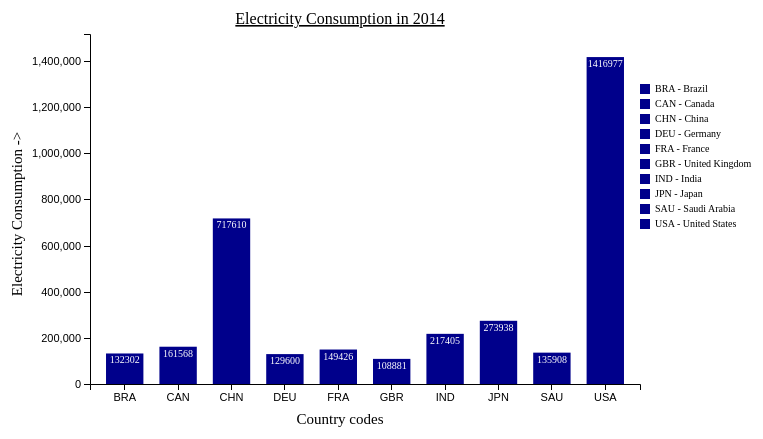
D3 v4 page, settled after 360 driven frames (6 s of simulated time); the page loaded 1 data file(s).


        var dataset;
        var org_data;
        var xScale = d3.scaleBand();  //x scale
        var yScale = d3.scaleLinear();  //y scale
        var margin = { top: 50, left: 50, bottom: 50, right: 150 };
        var width = 800 - margin.left - margin.right;
        var height = 450 - margin.top - margin.bottom;

        // Svg should be global within script as it will used in various methods for transition
        var svg = d3.select("#area1").append("svg")
            .attr('width', width + margin.left + margin.right)
            .attr('height', height + margin.top + margin.bottom)
            .append('g')
            .attr('transform', 'translate(' + margin.left + ', ' + margin.top + ')');

        d3.json("UNData.json", function (data) {
            dataset = data;
            org_data = data.slice();
            genChart();
        })

        // By default alphabetically order is chosen

        d3.select("#alpha").style('background-color', "darkblue");

        function genChart() {
            var ymax = d3.max(dataset, function (d) { return d["Electricity_Consumption"]; });
            var xDomain = dataset.map(function (d) { return d["Country_Code"]; });
            xScale.domain(xDomain).range([margin.left, width]).padding(0.3);
            yScale.domain([0, ymax + 100000]).range([height, 0])

            svg.selectAll('rect').data(dataset).enter().append('rect')
                .attr('x', function (d) {
                    return xScale(d["Country_Code"]);
                })
                .attr("y", function (d) { return yScale(d["Electricity_Consumption"]); })
                .attr('width', xScale.bandwidth())
                .attr('height', function (d) {
                    return height - yScale(d["Electricity_Consumption"]);
                })
                .style("fill", "darkblue")
                .attr("class","bar");

            svg.selectAll(".lab")
                .data(dataset)
                .enter().append("text")
                .text(function (d) { return d["Electricity_Consumption"]; })
                .attr('class', 'text_label')
                .attr("x", function (d) { return xScale(d["Country_Code"]) + xScale.bandwidth() / 2; })
                .attr("y", function (d) { return yScale(d["Electricity_Consumption"]) + 10; });

            var xAxis = d3.axisBottom(xScale);
            var yAxis = d3.axisLeft(yScale);

            svg.append('g')
                .attr("class", "x axis")
                .attr("transform", "translate(0," + height + ")")
                .call(xAxis);

            svg.append('g')
                .attr("class", "y axis")
                .attr("transform", "translate(" + margin.left + ",0)")
                .call(yAxis);

            svg.append("svg:text")
                .attr("class", "title")
                .attr("x", (width / 2))
                .attr("y", -10)
                .attr("text-anchor", "middle")
                .text("Electricity Consumption in 2014")
                .style("text-decoration", "underline");

            svg.append("text")
                .attr("class", "label")
                .text("Country codes")
                .attr("x", width / 2)
                .attr("y", height + margin.bottom * .8);


            svg.append("text")
                .attr("x", - width * 0.6 / 2)
                .attr("y", - margin.left * 0.2)
                .attr("class", "label")
                .attr("transform", "rotate(-90)")
                .append("tspan").text("Electricity Consumption -> ")
                .style("baseline-shift", "super");

            // add legend   
            var legend = svg.append("g")
                .attr("class", "legend")
                //.attr("x", w - 65)
                //.attr("y", 50)
                .attr("height", 100)
                .attr("width", 100)
                .attr('transform', 'translate(-20,50)');

            var legendRect = legend.selectAll('leg_box').data(dataset);

            legendRect.enter()
                .append("rect")
                .attr("x", width+20)
                .attr("width", 10)
                .attr("height", 10)
                .attr("y", function (d, i) {
                    return i * 15;
                })
                .style("fill",'darkblue')
                .attr("class","leg_box");

            var legendText = legend.selectAll('text').data(dataset);

            legendText.enter()
                .append("text")
                .attr("x", width +35)
                .attr("y", function (d, i) {
                    return (i * 15)+8;
                })
                .style('class','legend')
                .attr('class','legend')
                .text(function (d) {
                    return d['Country_Code']+' - '+d['Country'];
                });

        }

        // Handling Sorting options

        // When alphabetical sort is pressed
        d3.select("#alpha")
            .on("click", function () {
                unselectBtn("#alpha");
                var temp_data = dataset;
                dataset = temp_data.sort(
                    function (a, b) { return a.Country_Code.localeCompare(b.Country_Code); }
                );
                xScale.domain(dataset.map(function (d) { return d["Country_Code"]; }));
                transitionBars();
            });
        // When ascending order is pressed
        d3.select("#asc")
            .on("click", function () {
                unselectBtn("#asc");
                var temp_data = dataset;
                dataset.sort(
                    function (a, b) { return a["Electricity_Consumption"] - b["Electricity_Consumption"]; });

                xScale.domain(dataset.map(function (d) { return d["Country_Code"]; }));
                transitionBars();
            });

        // When descending order is pressed
        d3.select("#desc")
            .on("click", function () {
                unselectBtn("#desc");
                var temp_data = dataset;
                dataset.sort(
                    function (a, b) { return b["Electricity_Consumption"] - a["Electricity_Consumption"]; });

                xScale.domain(dataset.map(function (d) { return d["Country_Code"]; }));
                transitionBars();
            });

        // Change color of selected button to indicate which button is selected
        function unselectBtn(id) {
            d3.select("#alpha").style('background-color', '#868e96');
            d3.select("#asc").style('background-color', "#868e96");
            d3.select("#desc").style('background-color', "#868e96");
            d3.select(id).style('background-color', 'darkblue');
        }

        function transitionBars() {
            //transition bars for cases where only the scale changes (no add/remove)
            var transition = svg.transition()
                .duration(750);

            var delay = function (d, i) {
                return i * 50;
            };

            transition.selectAll("rect.bar")
                .delay(delay)
                .attr("x", function (d) {
                    return xScale(d["Country_Code"]);
                });

            transition.selectAll(".text_label")
                .delay(delay)
                .attr("x", function (d) {
                    return xScale(d["Country_Code"]) + xScale.bandwidth() / 2;
                })
                .attr("y", function (d) {
                    return yScale(d["Electricity_Consumption"]) + 10;
                });

            var xAxis = d3.axisBottom(xScale);
            d3.selectAll("g.x.axis")
                .transition()
                .call(xAxis);

        }


        // Handling Data Selection options --
        var dataFlag = "#rd1";
        d3.select("#rd1")
            .on("click", function () {
                if (dataFlag != "#rd1") {
                    dataFlag = "#rd1";
                    unselectBtn("#alpha");
                    dataset = org_data.slice();
                    dataSel("#rd1");
                }
            });

        d3.select("#rd2")
            .on("click", function () {
                if (dataFlag != "#rd2") {
                    dataFlag = "#rd2"
                    unselectBtn("#desc");
                    dataset = org_data.slice();
                    dataset.sort(
                        function (a, b) { return b["Electricity_Consumption"] - a["Electricity_Consumption"]; });
                    dataset.splice(5, 5);
                    dataSel("#rd2");
                }
            });

        d3.select("#rd3")
            .on("click", function () {
                if (dataFlag != "#rd3") {
                    dataFlag = "#rd3"
                    unselectBtn("#asc");
                    dataset = org_data.slice();
                    dataset.sort(
                        function (a, b) { return a["Electricity_Consumption"] - b["Electricity_Consumption"]; });
                    dataset.splice(5, 5);
                    dataSel("#rd3");
                    //changeY();
                }
            });
        function dataSel(rd) {
            xScale.domain(dataset.map(function (d) { return d["Country_Code"]; }));
            var buf = rd == "#rd3" ? 9500 : 20000;
            var ymax = d3.max(dataset,function(d){return d["Electricity_Consumption"];});
            yScale.domain([0,ymax]).range([height,0]);

            var bars = svg.selectAll("rect.bar")
                .data(dataset, function (d) { return d["Country_Code"]; });

            var delay = function (d, i) { return i * 50; };

            // UPDATE.
            bars.transition()
                .duration(750)
                .delay(delay)
                .attr("x", function (d) { return xScale(d["Country_Code"]); })
                .attr("width", xScale.bandwidth())
                .attr("y", function (d) { return yScale(d["Electricity_Consumption"]); })
                .attr("height", function (d) { return height - yScale(d["Electricity_Consumption"]); });

            // ENTER.
            bars.enter().append("rect")
                .attr("class", "bar")
                .attr("x", function (d) { return xScale(d["Country_Code"]); })
                .attr("y", function (d) { return yScale(d["Electricity_Consumption"]); })
                .attr("width", xScale.bandwidth())
                .attr("height", function (d) { return height - yScale(d["Electricity_Consumption"]); })
                .style("fill", "darkblue")
                .attr("class","bar");

            // EXIT.
            bars.exit()
                .transition()
                .duration(500)
                .remove();

            var xAxis = d3.axisBottom(xScale);
            d3.selectAll("g.x.axis")
                .transition()
                .call(xAxis);

            var lab = svg.selectAll(".text_label")
                .data(dataset, function (d) { return d["Country_Code"]; });

            // UPDATE.    
            lab.transition()
                .duration(750)
                .delay(delay)
                .text(function (d) { return d["Electricity_Consumption"]; })
                .attr("class", "text_label")
                .attr("x", function (d, i) { return xScale(d["Country_Code"]) + xScale.bandwidth() / 2; })
                .attr("y", function (d) { return yScale(d["Electricity_Consumption"]) + 10; });

            // ENTER.
            lab.enter().append("text")
                .text(function (d) { return d["Electricity_Consumption"]; })
                .attr("class", "text_label")
                .attr("x", function (d) { return xScale(d["Country_Code"]) + xScale.bandwidth() / 2; })
                .attr("y", function (d) { return yScale(d["Electricity_Consumption"]) + 10; });

            // EXIT.    
            lab.exit()
                .transition()
                .duration(500)
                .remove();

            // Legend rectangeles            
            var leg = svg.select('g.legend').selectAll('rect.leg_box').data(dataset);

            //UPDATE
            leg.transition()
            .duration(100)
            .delay(delay)                
            .attr("x", width+20)
            .attr("width", 10)
            .attr("height", 10)
            .attr("y", function (d, i) {
                return i * 15;
            })
            .style("fill",'darkblue')
            .attr("class","leg_box");

            //ENTER
            leg.enter().append("rect")
            .attr("x", width+20)
            .attr("width", 10)
            .attr("height", 10)
            .attr("y", function (d, i) {
                return (i * 15);
            })
            .style("fill",'darkblue')
            .attr("class","leg_box");

            //EXIT
            leg.exit()
            .remove()
            

            // Legend text
            var leg_text = svg.select('g.legend').selectAll('text.legend').data(dataset);

            //UPDATE
            leg_text.transition()
            .duration(100)
            .delay(delay)                
            .attr("x", width+35)
            .attr("y", function (d, i) {
                return (i * 15)+8;
            })
            .style('class','legend')
            .attr('class','legend')
            .text(function (d) {
                return d['Country_Code']+' - '+d['Country'];
            });

            leg_text.enter()
                .append("text")
                .attr("x", width +35)
                .attr("y", function (d, i) {
                    return (i * 15)+8;
                })
                .style('class','legend')
                .attr('class','legend')
                .text(function (d) {
                    return d['Country_Code']+' - '+d['Country'];
                });

            leg_text.exit()
            .remove()

            var yAxis = d3.axisLeft(yScale);
            d3.selectAll("g.y.axis")
            .transition()
            .call(yAxis);

        };

        function changeY() {
            var ymax = d3.max(dataset, function (d) { return d["Electricity_Consumption"]; });
            yScale.domain([0, ymax]).range([height, 0])
            var yAxis = d3.axisLeft(yScale);
            d3.selectAll("g.y.axis")
                .transition()
                .call(yAxis);
        }
    

### data: UNData.json, 1016 bytes — head not shown